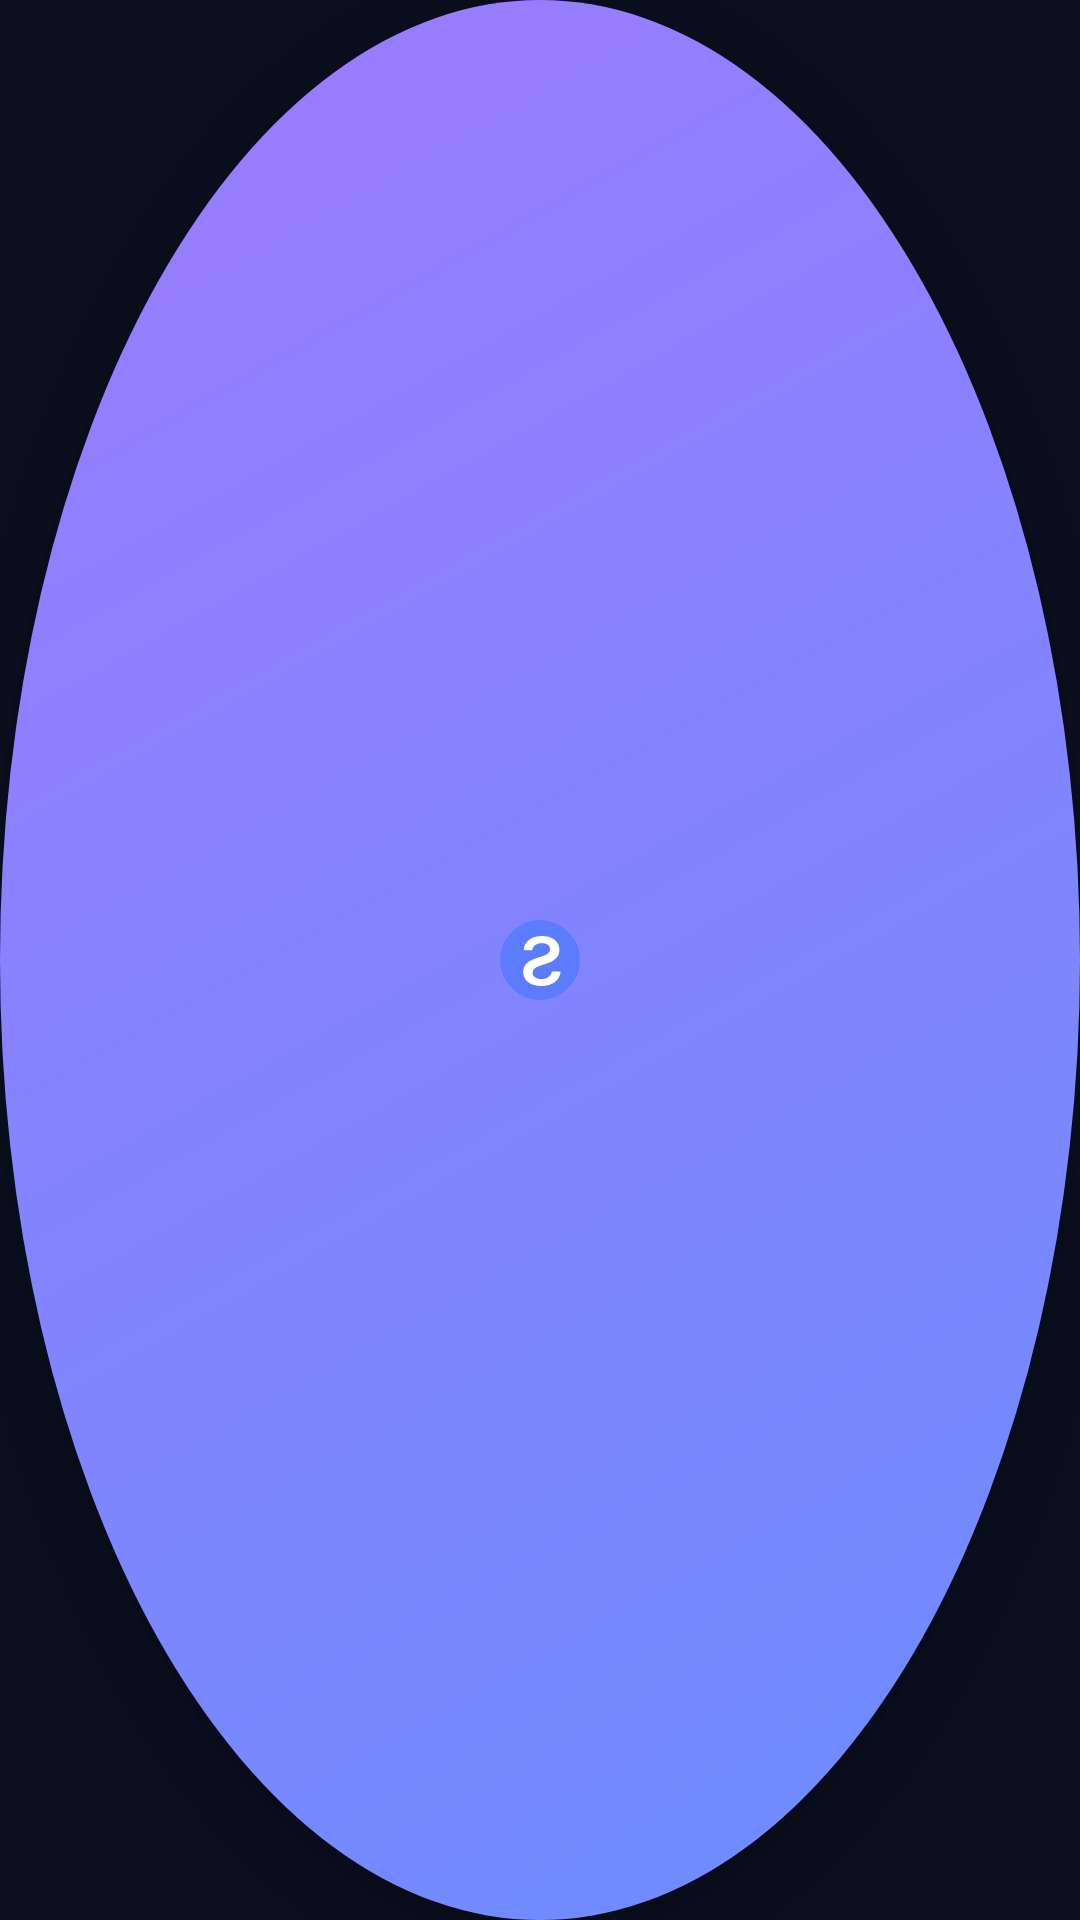

Android layout source for this screen:
<!-- AndroidManifest.xml: application theme Theme.ZeviAgent -->
<!-- res/layout/overlay_bubble.xml -->
<?xml version="1.0" encoding="utf-8"?>
<FrameLayout xmlns:android="http://schemas.android.com/apk/res/android"
    android:layout_width="56dp"
    android:layout_height="56dp"
    android:background="@drawable/bg_bubble"
    android:elevation="8dp">

    <ImageView
        android:layout_width="32dp"
        android:layout_height="32dp"
        android:layout_gravity="center"
        android:contentDescription="@string/app_name"
        android:src="@drawable/ic_zevi_z" />
</FrameLayout>
<!-- resources referenced by this layout -->
<resources>
  <!-- drawable bg_bubble (drawable) -->
  <?xml version="1.0" encoding="utf-8"?>
  <shape xmlns:android="http://schemas.android.com/apk/res/android"
      android:shape="oval">
      <gradient
          android:angle="135"
          android:endColor="#9B7BFF"
          android:startColor="#6C8CFF" />
      <size
          android:width="56dp"
          android:height="56dp" />
  </shape>
  <!-- drawable ic_zevi_z (drawable) -->
  <?xml version="1.0" encoding="utf-8"?>
  <vector xmlns:android="http://schemas.android.com/apk/res/android"
      android:width="24dp"
      android:height="24dp"
      android:viewportWidth="24"
      android:viewportHeight="24">
      <path
          android:fillColor="#5B7CFF"
          android:pathData="M12,2A10,10 0 1,1 2,12 10,10 0 0,1 12,2z" />
      
      <path
          android:fillColor="#FFFFFF"
          android:pathData="M12.5,6c-2.7,0 -4.5,1.45 -4.6,3.55h2.15c0.12,-1.05 1.05,-1.75 2.4,-1.75c1.25,0 2.05,0.55 2.05,1.5c0,0.9 -0.6,1.35 -2.2,1.85l-1.2,0.38c-2.2,0.7 -3.3,1.75 -3.3,3.45c0,2.15 1.8,3.52 4.55,3.52c2.85,0 4.65,-1.5 4.8,-3.65h-2.2c-0.12,1.15 -1.15,1.9 -2.55,1.9c-1.35,0 -2.25,-0.55 -2.25,-1.55c0,-0.9 0.65,-1.4 2.25,-1.9l1.2,-0.38c2.15,-0.68 3.25,-1.8 3.25,-3.5C16.85,7.4 15.1,6 12.5,6z" />
  </vector>
  <string name="app_name">Strlix</string>
  <style name="Theme.ZeviAgent" parent="Theme.MaterialComponents.DayNight.NoActionBar">
          <item name="colorPrimary">@color/zevi_accent</item>
          <item name="colorPrimaryVariant">@color/zevi_accent2</item>
          <item name="colorOnPrimary">@color/white</item>
          <item name="colorSecondary">@color/zevi_accent2</item>
          <item name="android:statusBarColor">@color/zevi_bg</item>
          <item name="android:navigationBarColor">@color/zevi_bg</item>
          <item name="android:windowBackground">@color/zevi_bg</item>
          <item name="android:textColorPrimary">@color/zevi_text</item>
          <item name="android:textColorSecondary">@color/zevi_muted</item>
      </style>
  <color name="zevi_accent">#8FA8FF</color>
  <color name="zevi_accent2">#9B7BFF</color>
  <color name="white">#FFFFFF</color>
  <color name="zevi_bg">#0B1020</color>
  <color name="zevi_text">#E8ECF8</color>
  <color name="zevi_muted">#B5BED2</color>
</resources>
